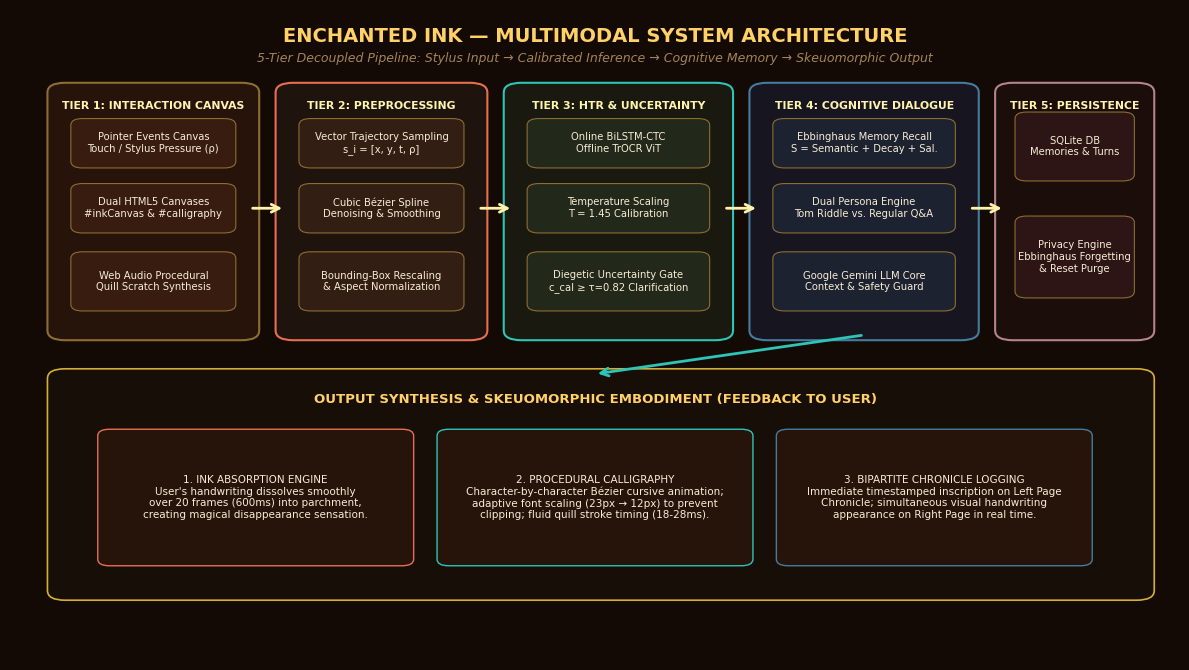

Recreate this plot in Python. (Note: this script raises an exception after producing the figure.)
import matplotlib.pyplot as plt
import matplotlib.patches as patches
import numpy as np

BG_COLOR = '#140a05'
PANEL_COLOR = '#1c0f08'
GOLD_COLOR = '#d4af37'
GOLD_LIGHT = '#fceecf'
GOLD_BORDER = '#8c6d32'
EMERALD_COLOR = '#2ec4b6'
CORAL_COLOR = '#e76f51'
BLUE_COLOR = '#457b9d'
PURPLE_COLOR = '#7209b7'
TEXT_LIGHT = '#f7ecd5'
TEXT_MUTED = '#a48259'

plt.rcParams['font.sans-serif'] = 'DejaVu Sans'

# -------------------------------------------------------------------------
# 1. System Architecture Diagram (Slide 4)
# -------------------------------------------------------------------------
def generate_architecture_diagram():
    fig, ax = plt.subplots(figsize=(12, 6.8), facecolor=BG_COLOR)
    ax.set_facecolor(BG_COLOR)
    ax.set_xlim(0, 100)
    ax.set_ylim(0, 100)
    ax.axis('off')

    # Title Banner
    ax.text(50, 96, "ENCHANTED INK — MULTIMODAL SYSTEM ARCHITECTURE", 
            ha='center', va='center', fontsize=14, fontweight='bold', color='#ffd166')
    ax.text(50, 92.5, "5-Tier Decoupled Pipeline: Stylus Input → Calibrated Inference → Cognitive Memory → Skeuomorphic Output",
            ha='center', va='center', fontsize=9, fontstyle='italic', color=TEXT_MUTED)

    # Tier Definitions: [x, y, w, h, title, fill, border]
    tiers = [
        (4, 50, 16.5, 38, "TIER 1: INTERACTION CANVAS", "#26140b", GOLD_BORDER),
        (23.5, 50, 16.5, 38, "TIER 2: PREPROCESSING", "#1e140d", '#e76f51'),
        (43, 50, 18, 38, "TIER 3: HTR & UNCERTAINTY", "#1a190f", EMERALD_COLOR),
        (64, 50, 18, 38, "TIER 4: COGNITIVE DIALOGUE", "#171520", '#457b9d'),
        (85, 50, 12, 38, "TIER 5: PERSISTENCE", "#1a0d0a", '#b5838d')
    ]

    for tx, ty, tw, th, title, bg, border in tiers:
        # Tier Outer Box
        box = patches.FancyBboxPatch((tx, ty), tw, th, boxstyle="round,pad=0.8,rounding_size=1.5",
                                     facecolor=bg, edgecolor=border, linewidth=1.5)
        ax.add_patch(box)
        ax.text(tx + tw/2, ty + th - 2.8, title, ha='center', va='center',
                fontsize=7.8, fontweight='bold', color='#fff3b0')

    # Tier 1 Components
    t1_boxes = [
        (5.5, 76, 13.5, 7, "Pointer Events Canvas\nTouch / Stylus Pressure (ρ)", '#381c10'),
        (5.5, 66, 13.5, 7, "Dual HTML5 Canvases\n#inkCanvas & #calligraphy", '#381c10'),
        (5.5, 54, 13.5, 8.5, "Web Audio Procedural\nQuill Scratch Synthesis", '#381c10')
    ]
    # Tier 2 Components
    t2_boxes = [
        (25, 76, 13.5, 7, "Vector Trajectory Sampling\ns_i = [x, y, t, ρ]", '#331e13'),
        (25, 66, 13.5, 7, "Cubic Bézier Spline\nDenoising & Smoothing", '#331e13'),
        (25, 54, 13.5, 8.5, "Bounding-Box Rescaling\n& Aspect Normalization", '#331e13')
    ]
    # Tier 3 Components
    t3_boxes = [
        (44.5, 76, 15, 7, "Online BiLSTM-CTC\nOffline TrOCR ViT", '#22281a'),
        (44.5, 66, 15, 7, "Temperature Scaling\nT = 1.45 Calibration", '#22281a'),
        (44.5, 54, 15, 8.5, "Diegetic Uncertainty Gate\nc_cal ≥ τ=0.82 Clarification", '#22281a')
    ]
    # Tier 4 Components
    t4_boxes = [
        (65.5, 76, 15, 7, "Ebbinghaus Memory Recall\nS = Semantic + Decay + Sal.", '#1d2230'),
        (65.5, 66, 15, 7, "Dual Persona Engine\nTom Riddle vs. Regular Q&A", '#1d2230'),
        (65.5, 54, 15, 8.5, "Google Gemini LLM Core\nContext & Safety Guard", '#1d2230')
    ]
    # Tier 5 Components
    t5_boxes = [
        (86.2, 74, 9.6, 10, "SQLite DB\nMemories & Turns", '#2c1514'),
        (86.2, 56, 9.6, 12, "Privacy Engine\nEbbinghaus Forgetting\n& Reset Purge", '#2c1514')
    ]

    all_components = t1_boxes + t2_boxes + t3_boxes + t4_boxes + t5_boxes
    for cx, cy, cw, ch, label, cbg in all_components:
        cbox = patches.FancyBboxPatch((cx, cy), cw, ch, boxstyle="round,pad=0.3,rounding_size=1",
                                      facecolor=cbg, edgecolor=GOLD_BORDER, linewidth=0.8)
        ax.add_patch(cbox)
        ax.text(cx + cw/2, cy + ch/2, label, ha='center', va='center',
                fontsize=7.2, color=TEXT_LIGHT, multialignment='center')

    # Horizontal Flow Arrows between Tiers
    arrow_y = 69.5
    arrows = [(20.5, 23.5), (40, 43), (61, 64), (82, 85)]
    for x1, x2 in arrows:
        ax.annotate('', xy=(x2, arrow_y), xytext=(x1, arrow_y),
                    arrowprops=dict(facecolor=GOLD_COLOR, edgecolor='#fff2a8', arrowstyle="->", lw=2, mutation_scale=14))

    # Bottom Feedback / Output Banner
    fb_box = patches.FancyBboxPatch((4, 10), 93, 34, boxstyle="round,pad=0.8,rounding_size=1.5",
                                    facecolor='#180e08', edgecolor=GOLD_COLOR, linewidth=1.2)
    ax.add_patch(fb_box)
    ax.text(50, 40, "OUTPUT SYNTHESIS & SKEUOMORPHIC EMBODIMENT (FEEDBACK TO USER)", 
            ha='center', va='center', fontsize=9.5, fontweight='bold', color='#ffd166')

    fb_sub_boxes = [
        (8, 15, 26, 20, "1. INK ABSORPTION ENGINE\nUser's handwriting dissolves smoothly\nover 20 frames (600ms) into parchment,\ncreating magical disappearance sensation.", '#26140b', '#e76f51'),
        (37, 15, 26, 20, "2. PROCEDURAL CALLIGRAPHY\nCharacter-by-character Bézier cursive animation;\nadaptive font scaling (23px → 12px) to prevent\nclipping; fluid quill stroke timing (18-28ms).", '#26140b', EMERALD_COLOR),
        (66, 15, 26, 20, "3. BIPARTITE CHRONICLE LOGGING\nImmediate timestamped inscription on Left Page\nChronicle; simultaneous visual handwriting\nappearance on Right Page in real time.", '#26140b', BLUE_COLOR)
    ]

    for fx, fy, fw, fh, flabel, fbg, fborder in fb_sub_boxes:
        fbox = patches.FancyBboxPatch((fx, fy), fw, fh, boxstyle="round,pad=0.5,rounding_size=1",
                                      facecolor=fbg, edgecolor=fborder, linewidth=1)
        ax.add_patch(fbox)
        ax.text(fx + fw/2, fy + fh/2, flabel, ha='center', va='center',
                fontsize=7.5, color=TEXT_LIGHT, multialignment='center')

    # Flow from Tier 4 down to Output
    ax.annotate('', xy=(50, 44), xytext=(73, 50),
                arrowprops=dict(facecolor=EMERALD_COLOR, edgecolor=EMERALD_COLOR, arrowstyle="->", lw=2, mutation_scale=14))

    plt.tight_layout()
    plt.savefig('presentation_assets/diagram_system_architecture.png', dpi=300, facecolor=BG_COLOR)
    plt.close()
    print("Created presentation_assets/diagram_system_architecture.png")

# -------------------------------------------------------------------------
# 2. Complete Interaction Flowchart (Slide 5)
# -------------------------------------------------------------------------
def generate_flowchart_diagram():
    fig, ax = plt.subplots(figsize=(12, 6.8), facecolor=BG_COLOR)
    ax.set_facecolor(BG_COLOR)
    ax.set_xlim(0, 100)
    ax.set_ylim(0, 100)
    ax.axis('off')

    # Title Banner
    ax.text(50, 96, "ENCHANTED INK — END-TO-END INTERACTION FLOWCHART", 
            ha='center', va='center', fontsize=14, fontweight='bold', color='#ffd166')
    ax.text(50, 92.5, "Closed-Loop Decision Logic with Diegetic Uncertainty Gating & Multi-Turn Persistence",
            ha='center', va='center', fontsize=9, fontstyle='italic', color=TEXT_MUTED)

    # Main Horizontal / Vertical Flow Nodes
    # Row 1: Input to HTR (y = 78)
    r1_nodes = [
        (4, 73, 14, 10, "1. USER WRITES\nPen strokes on\nparchment canvas", '#2d180d'),
        (22, 73, 14, 10, "2. PEN UP EVENT\n1.2s Rest Timer or\nSubmit Ink Pressed", '#2d180d'),
        (40, 73, 14, 10, "3. STROKE HARVEST\nExport Base64 & Bézier\ns_i = [x, y, t, ρ]", '#2d180d'),
        (58, 73, 14, 10, "4. VANISH INK\nUser ink dissolves\ninto paper (600ms)", '#3d1c10'),
        (76, 73, 18, 10, "5. SEQUENCE HTR\nBiLSTM / TrOCR yields\nunnormalized logits z", '#1f291a')
    ]

    for nx, ny, nw, nh, nlabel, nbg in r1_nodes:
        box = patches.FancyBboxPatch((nx, ny), nw, nh, boxstyle="round,pad=0.3,rounding_size=1",
                                     facecolor=nbg, edgecolor=GOLD_COLOR, linewidth=1.2)
        ax.add_patch(box)
        ax.text(nx + nw/2, ny + nh/2, nlabel, ha='center', va='center', fontsize=7.5, color=TEXT_LIGHT, multialignment='center')

    # Arrows Row 1
    ax.annotate('', xy=(22, 78), xytext=(18, 78), arrowprops=dict(facecolor=GOLD_COLOR, arrowstyle="->", lw=1.5))
    ax.annotate('', xy=(40, 78), xytext=(36, 78), arrowprops=dict(facecolor=GOLD_COLOR, arrowstyle="->", lw=1.5))
    ax.annotate('', xy=(58, 78), xytext=(54, 78), arrowprops=dict(facecolor=GOLD_COLOR, arrowstyle="->", lw=1.5))
    ax.annotate('', xy=(76, 78), xytext=(72, 78), arrowprops=dict(facecolor=GOLD_COLOR, arrowstyle="->", lw=1.5))

    # Flow down to Decision Diamond (y = 52)
    # Arrow from Node 5 down to Decision
    ax.annotate('', xy=(85, 62), xytext=(85, 73), arrowprops=dict(facecolor=GOLD_COLOR, arrowstyle="->", lw=1.5))

    # Diamond 1: Confidence Gating at (85, 52)
    diamond_poly = patches.Polygon([[85, 62], [96, 52], [85, 42], [74, 52]], closed=True,
                                   facecolor='#3a2608', edgecolor='#ffd166', linewidth=1.5)
    ax.add_patch(diamond_poly)
    ax.text(85, 52, "Calibrated\nConfidence\nc_cal ≥ τ (0.82)?", ha='center', va='center', fontsize=7.2, fontweight='bold', color='#fff3b0')

    # Branch NO: Leftwards to Diegetic Clarification
    ax.text(70, 53.5, "NO (Ambiguous)", ha='right', va='bottom', fontsize=7.5, fontweight='bold', color='#e76f51')
    ax.annotate('', xy=(48, 52), xytext=(74, 52), arrowprops=dict(facecolor='#e76f51', edgecolor='#e76f51', arrowstyle="->", lw=1.8))

    # Clarification Box
    clarify_box = patches.FancyBboxPatch((20, 46), 28, 12, boxstyle="round,pad=0.4,rounding_size=1",
                                         facecolor='#33120f', edgecolor='#e76f51', linewidth=1.4)
    ax.add_patch(clarify_box)
    ax.text(34, 52, "DIEGETIC CLARIFICATION GATE\nDisplay Banner: 'Thy ink was faint and troubled...'\nUser writes revision or confirms text hint", 
            ha='center', va='center', fontsize=7.5, color='#ffddd2', multialignment='center')

    # Loop back from Clarification to Node 5
    ax.annotate('', xy=(20, 52), xytext=(12, 52), arrowprops=dict(facecolor='#e76f51', arrowstyle="-", lw=1.5))
    ax.plot([12, 12], [52, 78], color='#e76f51', lw=1.5)
    ax.annotate('', xy=(12, 78), xytext=(4, 78), arrowprops=dict(facecolor='#e76f51', edgecolor='#e76f51', arrowstyle="<-", lw=1.5))

    # Branch YES: Downwards to Cognitive Engine (x = 85, y = 30)
    ax.text(86.5, 37, "YES (Confident)", ha='left', va='center', fontsize=7.5, fontweight='bold', color=EMERALD_COLOR)
    ax.annotate('', xy=(85, 32), xytext=(85, 42), arrowprops=dict(facecolor=EMERALD_COLOR, edgecolor=EMERALD_COLOR, arrowstyle="->", lw=1.8))

    # Row 3: Retrieval, LLM & Synthesis (y = 22)
    r3_nodes = [
        (76, 17, 18, 14, "6. MEMORY RECALL\nTri-Factor Salience:\nSemantic Cosine +\nEbbinghaus Decay e^(-λΔt)", '#171e2b'),
        (54, 17, 18, 14, "7. LLM DIALOGUE\nPrompt Assembly +\nPersona Constraints\n(2-3 Poetic Sentences)", '#171e2b'),
        (32, 17, 18, 14, "8. CALLIGRAPHY\nProcedural Quill Draw;\nAdaptive Font (23→12px)\nAudio Scratch Feedback", '#1b2b1a'),
        (8, 17, 20, 14, "9. COMMIT & CHRONICLE\nLog Turn to SQLite;\nExtract Proposition;\nUpdate Chronicle Page", '#2d180d')
    ]

    for nx, ny, nw, nh, nlabel, nbg in r3_nodes:
        box = patches.FancyBboxPatch((nx, ny), nw, nh, boxstyle="round,pad=0.3,rounding_size=1",
                                     facecolor=nbg, edgecolor=GOLD_BORDER, linewidth=1.2)
        ax.add_patch(box)
        ax.text(nx + nw/2, ny + nh/2, nlabel, ha='center', va='center', fontsize=7.2, color=TEXT_LIGHT, multialignment='center')

    # Arrows in Row 3 (Right to Left)
    ax.annotate('', xy=(72, 24), xytext=(76, 24), arrowprops=dict(facecolor=GOLD_COLOR, arrowstyle="<-", lw=1.5))
    ax.annotate('', xy=(50, 24), xytext=(54, 24), arrowprops=dict(facecolor=GOLD_COLOR, arrowstyle="<-", lw=1.5))
    ax.annotate('', xy=(28, 24), xytext=(32, 24), arrowprops=dict(facecolor=GOLD_COLOR, arrowstyle="<-", lw=1.5))

    # Terminal Loop Back to Waiting
    ax.text(18, 8, "Status: 'The page has spoken' ➔ Diary awaits next inscription stroke",
            ha='center', va='center', fontsize=8, fontstyle='italic', color='#ffd166')

    plt.tight_layout()
    plt.savefig('presentation_assets/diagram_interaction_flowchart.png', dpi=300, facecolor=BG_COLOR)
    plt.close()
    print("Created presentation_assets/diagram_interaction_flowchart.png")

# -------------------------------------------------------------------------
# 3. Implementation Roadmap Gantt Chart (Slide 9)
# -------------------------------------------------------------------------
def generate_roadmap_diagram():
    fig, ax = plt.subplots(figsize=(12, 6.2), facecolor=BG_COLOR)
    ax.set_facecolor(PANEL_COLOR)

    tasks = [
        "1. Lit. Review & 30-Paper IEEE Synthesis",
        "2. Stroke Vector Canvas & Normalizer",
        "3. HTR Baseline Calibration & Temp. Scaling",
        "4. LLM Persona Prompting & Guardrails",
        "5. Episodic Memory Engine & Ebbinghaus Store",
        "6. Procedural Quill Calligraphy Renderer",
        "7. Writer-Disjoint Experimental Benchmark",
        "8. Integration, UI Polish & Final Defense"
    ]
    starts = [1, 2, 3, 4, 5, 5.5, 6.5, 7.5]
    durations = [2, 2, 2.5, 2, 2, 2, 1.5, 1.5]
    colors = ['#8ecae6', '#219ebc', '#023047', '#ffb703', '#fb8500', '#d4af37', '#e76f51', '#2ec4b6']

    y_pos = np.arange(len(tasks))
    ax.barh(y_pos, durations, left=starts, color=colors, edgecolor='#8c6d32', height=0.55, linewidth=1)

    ax.set_yticks(y_pos)
    ax.set_yticklabels(tasks, fontsize=9.2, fontweight='bold', color=TEXT_LIGHT)
    ax.invert_yaxis()  # top-down

    ax.set_xlabel('Project Timeline (Weeks 1 to 8)', fontsize=11, fontweight='bold', color='#ffd166')
    ax.set_xlim(0.5, 9.5)
    ax.set_xticks(range(1, 10))
    ax.set_xticklabels([f"Week {w}" for w in range(1, 10)], fontsize=9, color=TEXT_LIGHT)
    ax.grid(axis='x', linestyle='--', alpha=0.3, color='#8c6d32')

    # Sprint markers
    sprint_divs = [2.5, 4.5, 6.5, 8.5]
    sprint_names = ["Sprint 1: Core Foundation", "Sprint 2: Inference & HTR", "Sprint 3: Memory & Synthesis", "Sprint 4: Evaluation & Defense"]
    for i, s in enumerate(sprint_divs):
        ax.axvline(x=s, color=GOLD_COLOR, linestyle=':', alpha=0.6, linewidth=1.5)
        ax.text(s - 1.0, -0.6, sprint_names[i], ha='center', fontsize=8.2, fontweight='bold', color='#fceecf')

    ax.set_title("ENCHANTED INK — 8-WEEK RESEARCH & IMPLEMENTATION ROADMAP", fontsize=12, fontweight='bold', pad=22, color='#ffd166')

    plt.tight_layout()
    plt.savefig('presentation_assets/diagram_roadmap_gantt.png', dpi=300, facecolor=BG_COLOR)
    plt.close()
    print("Created presentation_assets/diagram_roadmap_gantt.png")

if __name__ == '__main__':
    generate_architecture_diagram()
    generate_flowchart_diagram()
    generate_roadmap_diagram()
